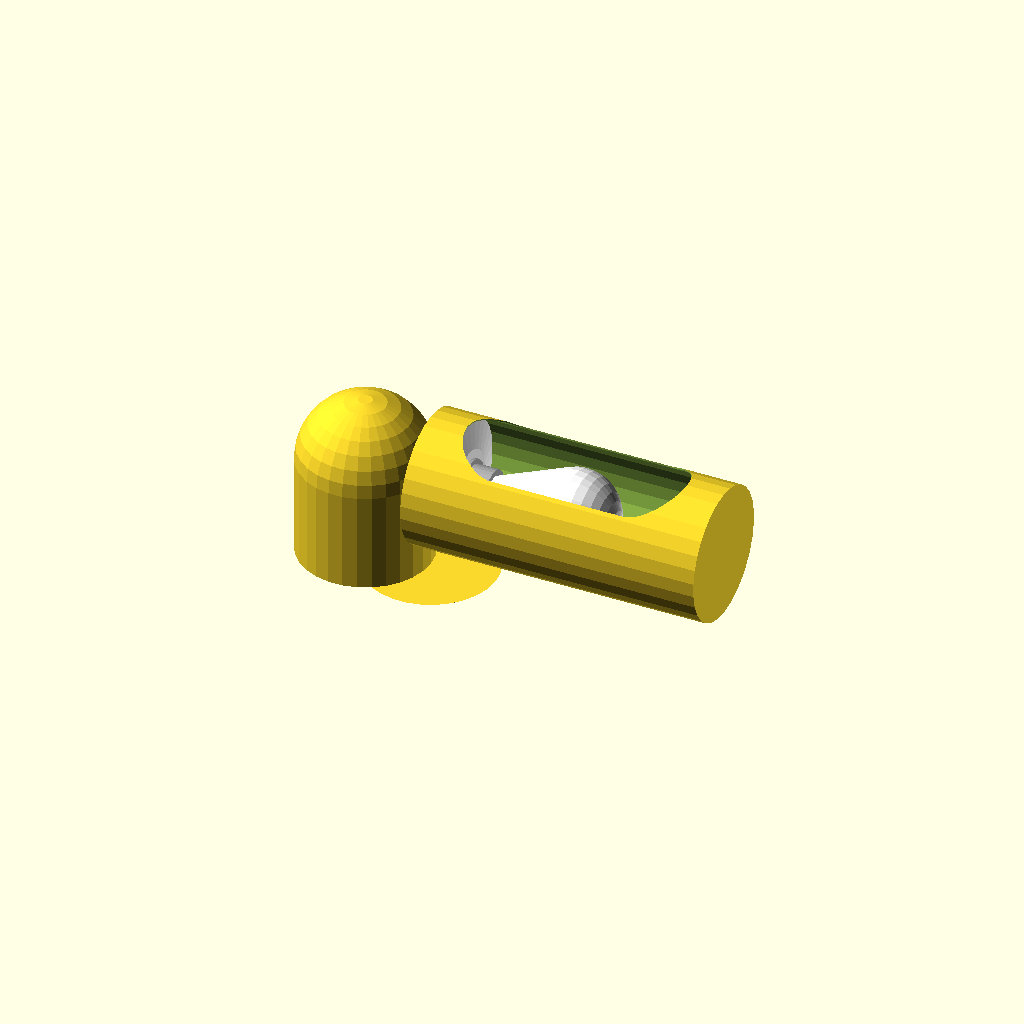
Cell 1: the model at its default parameters.
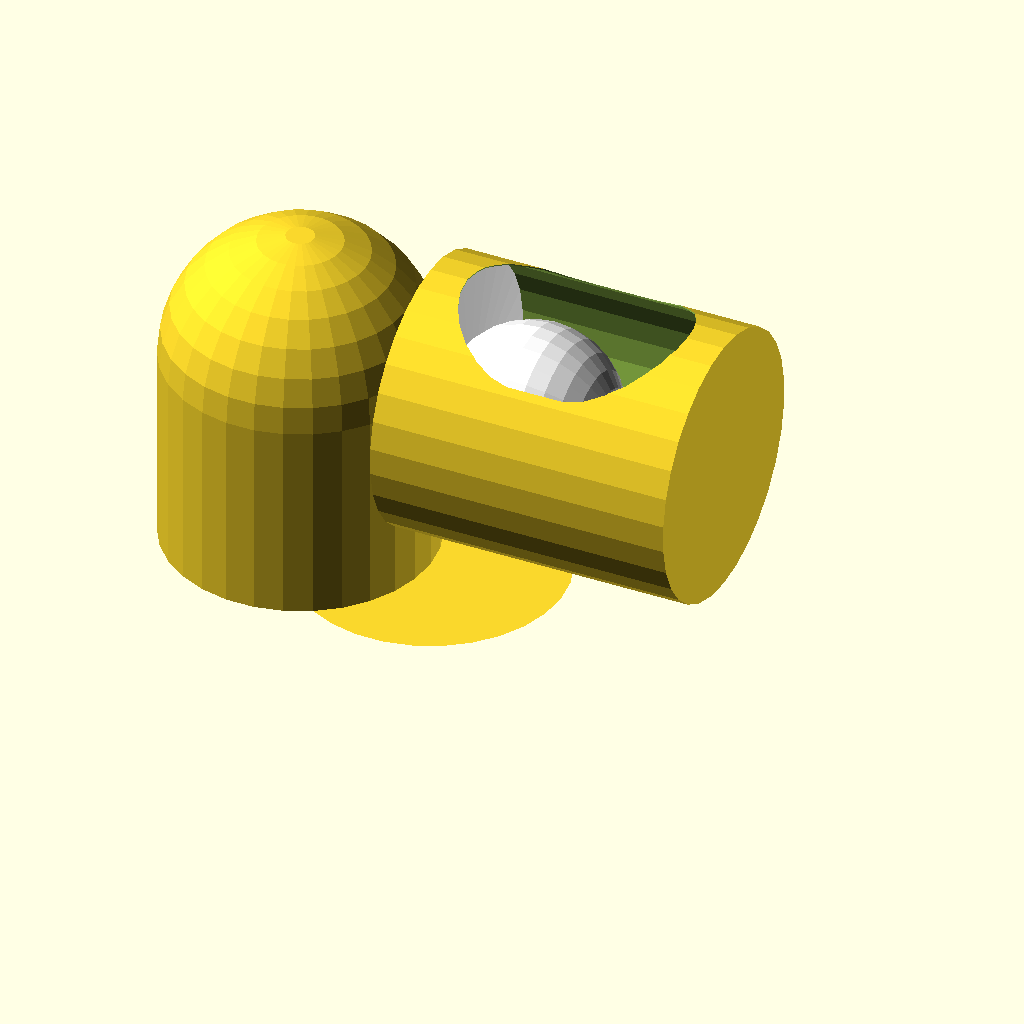
Cell 2 — bulb set to 160, the other parameters unchanged.
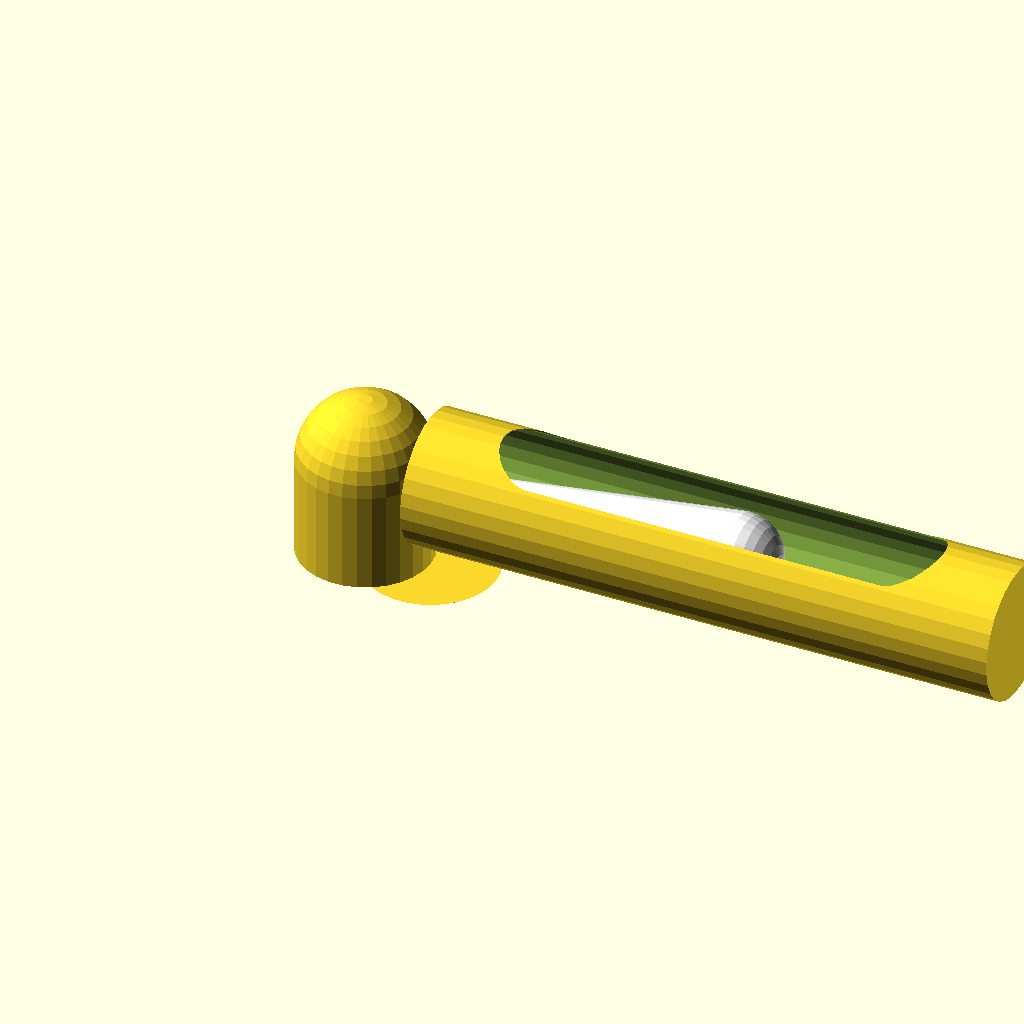
Cell 3 — bulb_h set to 300, the other parameters unchanged.
One fixed orthographic camera (rotation 55°, 0°, 25°; colour scheme Cornfield) for every cell.
The OpenSCAD source (headboard_reading_light.scad):
bulb=80;
bulb_h=150;
bulb_base=25;
bulb_base_h=30;
bulb_offset=12;
zero=0.01;

socket=40;
socket_h=60;
socket_flange=socket+8;
socket_flange_h=3;
socket_flange_offset=23;

tube=bulb*1.5;
tube_h=bulb_h*1.8;
tube_wall=1;
pad=0.1;

height=tube/4*3;

hole=tube*0.7;
hole_w=tube_h-hole-tube_h/4;

socket_offset=35;

socket_hole=socket*1.1;
socket_hole_flange=socket_hole+20;

tube_gap=0.5;

track=30;
inner_track=tube-tube_wall*2-tube_gap*2;


module track(extra=0) {
	color("white")
	place_socket() {
		hull() {
			cylinder(d=inner_track+extra,h=track);
			cylinder(d=socket_hole_flange+extra,h=socket_offset);
		}
	}
}

track_wall=3;

translate([-pad,0])
difference() {
	track();
	translate([-track_wall,0])
	track(-track_wall*2);
}

_black=250;
black=[_black,_black,_black];

module dirror_z(z=0) {
	children();
	translate([0,0,z])
	mirror([0,0,1])
	children();

}

module dirror_y(y=0) {
	children();
	translate([0,y,0])
	mirror([0,1])
	children();

}

module dirror_x(x=0) {
	children();
	translate([x,0])
	mirror([1,0])
	children();

}

module place_socket(z=0) {
	translate([z,0,height])
	rotate([0,90])
	children();
}

module outer_base() {
	module sph() {
		translate([-tube/2,0,height])
		sphere(d=tube);
	}

	cylinder(d=tube,h=zero);

	hull() {
		sph();
		translate([-tube/2,0,0])
		cylinder(d=tube,h=zero);
	}

}

outer_base();

place_socket()
difference() {
	cylinder(d=tube,h=tube_h);
	translate([0,0,-tube_wall])
	cylinder(d=tube-tube_wall*2,h=tube_h);

	translate([0,0,tube_h/2])
	hull()
	dirror_z()
	translate([0,0,hole_w/2])
	rotate([0,-90,0])
	cylinder(d=hole,h=tube);

}

place_socket(socket_offset) {
	socket();
	bulb();
}

module socket() {
	color("darkgray") {
		translate([0,0,socket/2+socket_flange_offset-socket_h]) { 
			cylinder(d=socket,h=socket_h-socket/2);
			sphere(d=socket);
		}
		cylinder(d=socket_flange,h=socket_flange_h);
	}
}

module bulb() {
	translate([0,0,-bulb_offset]) {
		color("silver")
		cylinder(d=bulb_base,h=bulb_base_h);
		color("white")
		hull() {
			translate([0,0,bulb_h-bulb/2])
			sphere(d=bulb);

			translate([0,0,bulb_base_h])
			cylinder(d=bulb_base,h=zero);
		}
	}
}
Customizer parameters (derived from the source; name, type, default, range or options):
bulb: number, default 80
bulb_h: number, default 150
bulb_base: number, default 25
bulb_base_h: number, default 30
bulb_offset: number, default 12
zero: number, default 0.01
socket: number, default 40
socket_h: number, default 60
socket_flange_h: number, default 3
socket_flange_offset: number, default 23
tube_wall: number, default 1
pad: number, default 0.1
socket_offset: number, default 35
tube_gap: number, default 0.5
track: number, default 30
